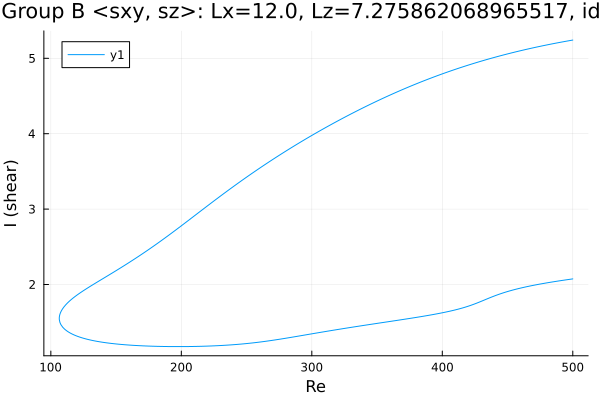

The data file committed next to this chart (first rows):
Re, shear
500.0, 5.242
498.8, 5.239
497.4, 5.234
496, 5.23
494.6, 5.226
493.2, 5.221
491.7, 5.217
490.3, 5.212
488.9, 5.207
487.5, 5.203
486.1, 5.198
484.7, 5.193
483.3, 5.188
481.8, 5.184
480.4, 5.179
479, 5.174
477.6, 5.169
476.2, 5.164
474.8, 5.158
473.4, 5.153
471.9, 5.148
470.5, 5.143
469.1, 5.137
467.7, 5.132
466.3, 5.126
464.9, 5.121
463.5, 5.115
462, 5.109
460.6, 5.104
459.2, 5.098
457.8, 5.092
456.4, 5.086
455, 5.08
453.6, 5.074
452.1, 5.068
450.7, 5.062
449.3, 5.055
447.9, 5.049
446.5, 5.043
445.1, 5.036
443.7, 5.03
442.2, 5.023
440.8, 5.017
439.4, 5.01
438, 5.003
436.6, 4.996
435.2, 4.989
433.8, 4.982
432.3, 4.975
430.9, 4.968
429.5, 4.961
428.1, 4.954
426.7, 4.946
425.3, 4.939
423.9, 4.931
422.4, 4.924
421, 4.916
419.6, 4.908
418.2, 4.901
416.8, 4.893
... 561 more rows
